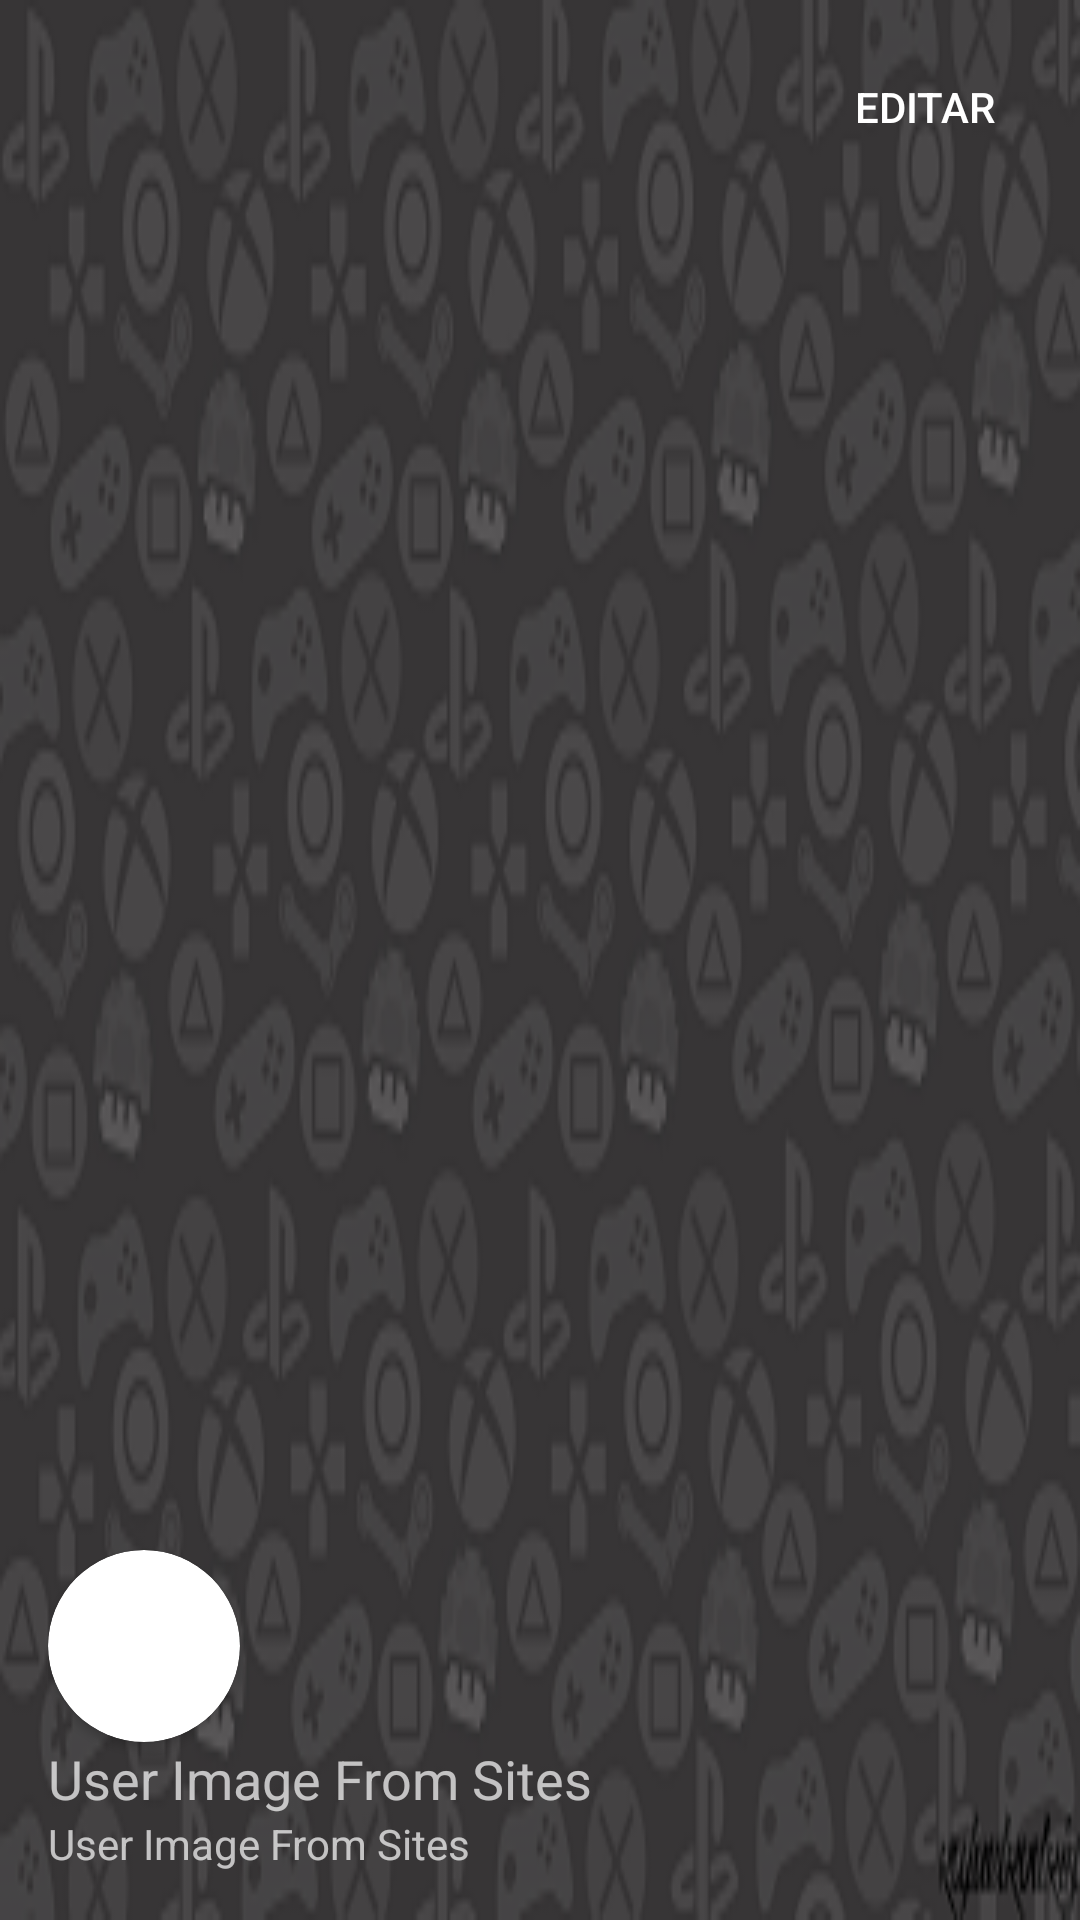

This screen was rendered from an Android layout file. Write that file and the resources it references.
<!-- AndroidManifest.xml: application theme AppTheme -->
<!-- res/layout/drawer_header_layout.xml -->
<?xml version="1.0" encoding="utf-8"?>
<androidx.constraintlayout.widget.ConstraintLayout xmlns:android="http://schemas.android.com/apk/res/android"
    android:layout_width="match_parent"
    android:layout_height="160dp"
    xmlns:app="http://schemas.android.com/apk/res-auto"
    android:background="@drawable/drawer_background"
    android:theme="@style/ThemeOverlay.AppCompat.Dark"
    android:padding="16dp">


    <androidx.cardview.widget.CardView
        android:id="@+id/text_view_perfil_photo"
        android:layout_width="64dp"
        android:layout_height="64dp"
        app:cardCornerRadius="32dp"
        app:layout_constraintBottom_toTopOf="@id/text_view_perfil_name"
        app:layout_constraintStart_toStartOf="parent">

        <ImageView
            android:layout_width="64dp"
            android:layout_height="64dp"
            android:src="@drawable/image_user"
            android:scaleType="centerCrop"/>


    </androidx.cardview.widget.CardView>

    <TextView
        android:id="@+id/text_view_perfil_name"
        android:layout_width="wrap_content"
        android:layout_height="wrap_content"
        android:text="User Image From Sites"
        app:layout_constraintTop_toBottomOf="@id/text_view_perfil_photo"
        app:layout_constraintStart_toStartOf="parent"
        android:textAppearance="@style/TextAppearance.AppCompat.Medium"/>

    <TextView
        android:id="@+id/text_view_perfil_email"
        android:layout_width="wrap_content"
        android:layout_height="wrap_content"
        android:text="User Image From Sites"
        android:textAppearance="@style/TextAppearance.AppCompat.Small"
        app:layout_constraintTop_toBottomOf="@id/text_view_perfil_name"
        app:layout_constraintStart_toStartOf="parent"
        app:layout_constraintBottom_toBottomOf="parent"/>

    <Button
        android:layout_width="wrap_content"
        android:layout_height="wrap_content"
        android:text="editar"
        app:layout_constraintEnd_toEndOf="parent"
        app:layout_constraintTop_toTopOf="parent"
        style="@style/Widget.AppCompat.Button.Borderless"
        android:minHeight="0dp"
        android:minWidth="0dp"/>



</androidx.constraintlayout.widget.ConstraintLayout>
<!-- resources referenced by this layout -->
<resources>
  <!-- drawable drawer_background: png bitmap (drawable-v24, 64588 bytes) -->
  <style name="AppTheme" parent="Theme.AppCompat.Light.NoActionBar">
          
          <item name="colorPrimary">@color/colorPrimary</item>
          <item name="colorPrimaryDark">@color/colorPrimaryDark</item>
          <item name="colorAccent">@color/colorAccent</item>
      </style>
  <!-- not gathered from this repository: default colours our renderer supplied (Android Studio template values) -->
  <color name="colorPrimary">#FF6200EE</color>
  <color name="colorPrimaryDark">#FF3700B3</color>
  <color name="colorAccent">#FF03DAC5</color>
</resources>
